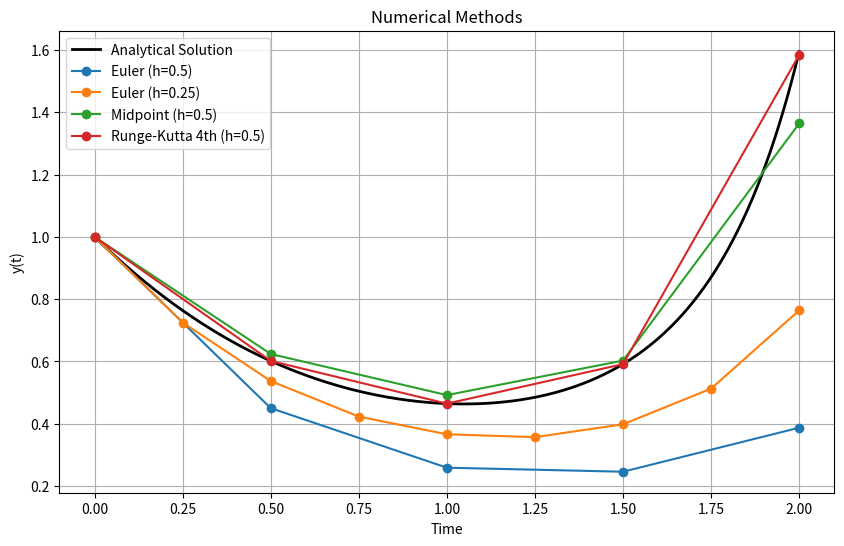

The matplotlib source for this figure:
import numpy as np
import math
import matplotlib.pyplot as plt



def derivative(y, t):
    return y * t ** 2 -1.1 * y

def analytical(t):
    return math.e ** (t ** 3 / 3 - 1.1 * t)

def euler(derivative, t_start, t_end, y0, h):
    t_values = np.arange(t_start, t_end + h, h)
    y_values = np.zeros(len(t_values))
    y_values[0] = y0
    
    for i in range(1, len(t_values)):
        t = t_values[i - 1]
        y = y_values[i - 1]
        y_values[i] = y + h * derivative(y, t)
        
    return t_values, y_values

def mid_point(derivative, t_start, t_end, y0, h):
    t_values = np.arange(t_start, t_end + h, h)
    y_values = np.zeros(len(t_values))
    y_values[0] = y0
    
    for i in range(1, len(t_values)):
        t = t_values[i - 1]
        y = y_values[i - 1]
        
        # Compute the midpoint
        k1 = h * derivative(y, t)
        k2 = h * derivative(y + k1 / 2, t + h / 2)
        
        y_values[i] = y + k2
    
    return t_values, y_values

def runge_kutta_4th(derivative, t_start, t_end, y0, h):
    t_values = np.arange(t_start, t_end + h, h)
    y_values = np.zeros(len(t_values))
    y_values[0] = y0
    
    for i in range(1, len(t_values)):
        t = t_values[i - 1]
        y = y_values[i - 1]
        
        # Compute RK4 slopes
        k1 = h * derivative(y, t)
        k2 = h * derivative(y + k1 / 2, t + h / 2)
        k3 = h * derivative(y + k2 / 2, t + h / 2)
        k4 = h * derivative(y + k3, t + h)
               
        y_values[i] = y + (k1 + 2 * k2 + 2 * k3 + k4) / 6
               
    return t_values, y_values


y0 = 1
t_start = 0
t_end = 2

t_euler_1, euler_results_1 = euler(derivative, t_start, t_end, y0, 0.5)
print(euler_results_1)

t_euler_2, euler_results_2 = euler(derivative, t_start, t_end, y0, 0.25)
print(euler_results_2)

t_mid, mid_point_results = mid_point(derivative, t_start, t_end, y0, 0.5)
print(mid_point_results)

t_rk4, runge_kutta_4th_results = runge_kutta_4th(derivative, t_start, t_end, y0, 0.5)
print(runge_kutta_4th_results)

t_analytical = np.linspace(t_start, t_end, 1000)
analytical_results = [analytical(t) for t in t_analytical]

# Plot the results
plt.figure(figsize=(10, 6))
plt.plot(t_analytical, analytical_results, label="Analytical Solution", linewidth=2, color="black")
plt.plot(t_euler_1, euler_results_1, 'o-', label="Euler (h=0.5)")
plt.plot(t_euler_2, euler_results_2, 'o-', label="Euler (h=0.25)")
plt.plot(t_mid, mid_point_results, 'o-', label="Midpoint (h=0.5)")
plt.plot(t_rk4, runge_kutta_4th_results, 'o-', label="Runge-Kutta 4th (h=0.5)")

# Configure the plot
plt.xlabel("Time")
plt.ylabel("y(t)")
plt.title("Numerical Methods")
plt.legend()
plt.grid()
plt.show()